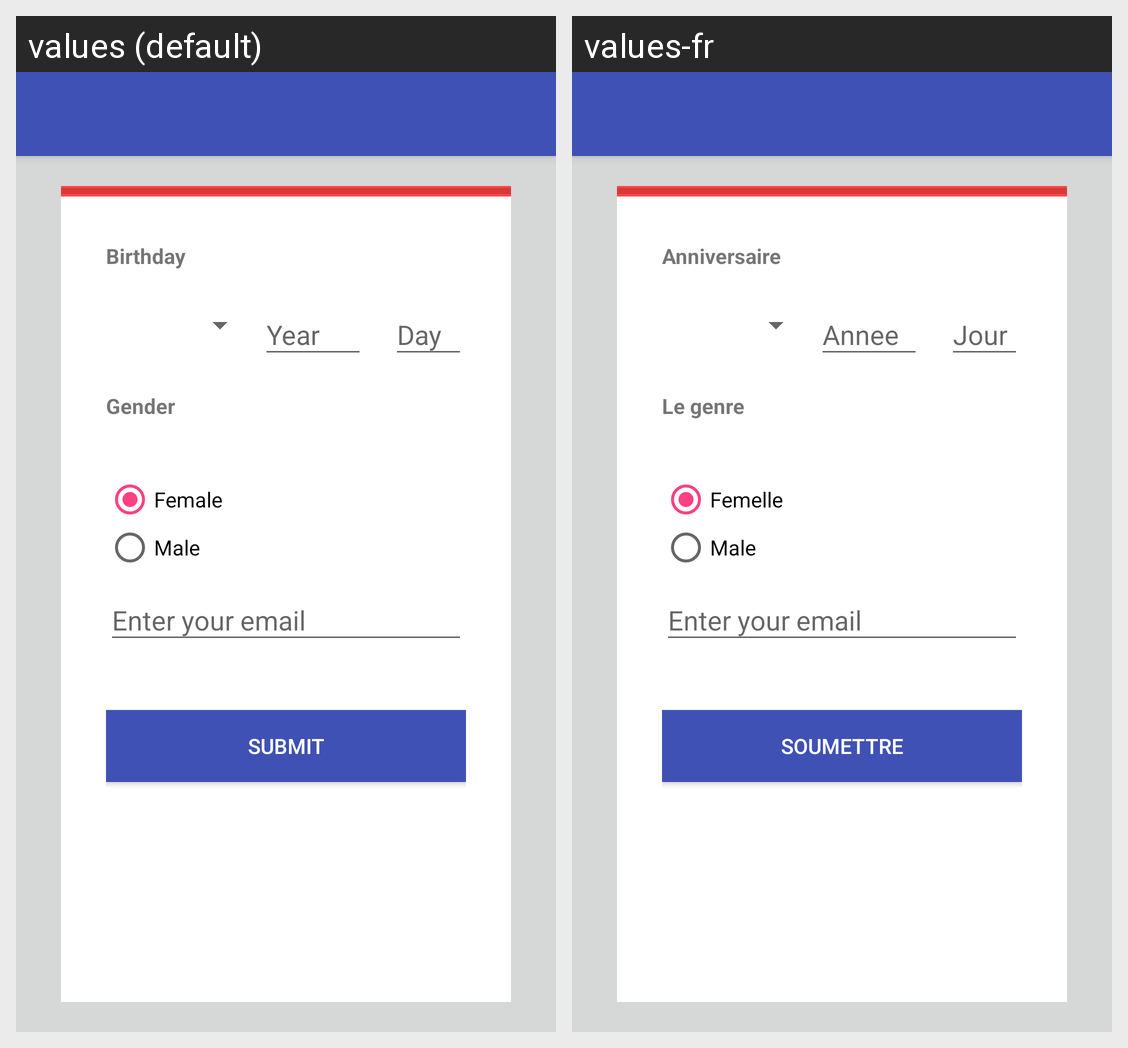

Here is an Android app screen in its default locale and in the app's own translations. Write out the translated-string differences for the strings that appear on this screen.
Android screen res/layout/activity_add_patient_main2.xml rendered under 2 locales, left to right: values (default), values-fr. Device: Nexus 5 (rendered at 1080×1920; each locale shown at half size, 540×960, under a caption strip naming it); theme MyMaterialTheme.
Strings drawn on this screen, with the default value and each locale's value (text and hints the layout hard-codes, and strings that could not be matched under every locale, appear in the picture but are not listed):

birthday
  values: Birthday
  values-fr: Anniversaire

gender
  values: Gender
  values-fr: Le genre

female
  values: Female
  values-fr: Femelle

male
  values: Male
  values-fr: Male

submit
  values: Submit
  values-fr: Soumettre
